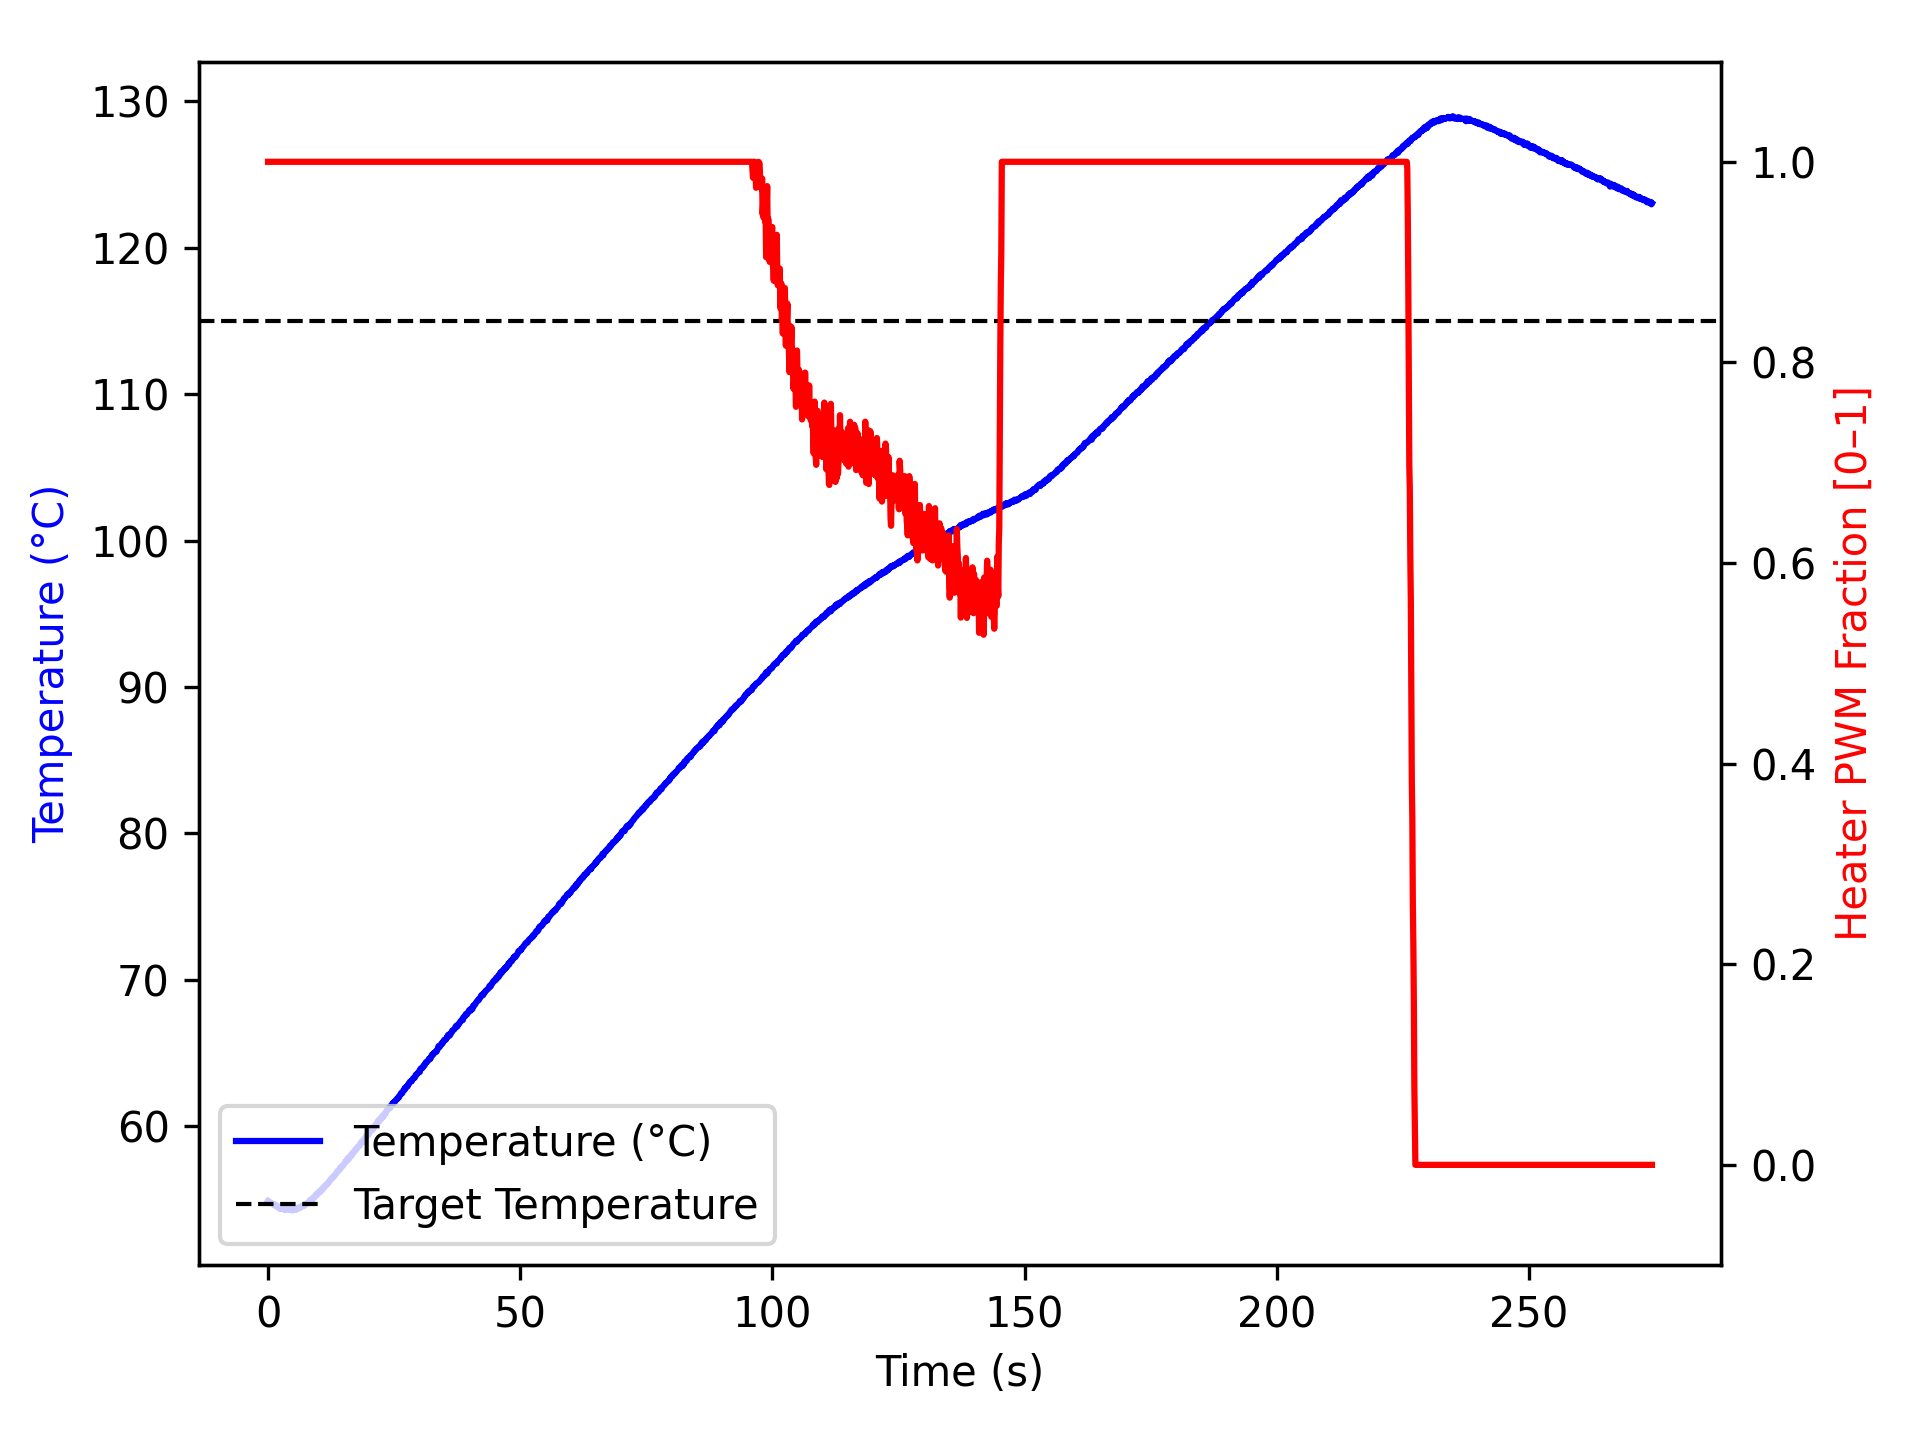

The table this chart was drawn from, first rows:
time_ms, temperature, heater
2, 54.91, 1.0
1104, 54.65, 1.0
1205, 54.65, 1.0
1305, 54.61, 1.0
1405, 54.66, 1.0
1505, 54.57, 1.0
1605, 54.57, 1.0
1705, 54.54, 1.0
1805, 54.56, 1.0
1905, 54.47, 1.0
2005, 54.52, 1.0
2105, 54.47, 1.0
2205, 54.48, 1.0
2305, 54.48, 1.0
2406, 54.34, 1.0
2507, 54.4, 1.0
2608, 54.48, 1.0
2710, 54.43, 1.0
2810, 54.4, 1.0
2910, 54.4, 1.0
3011, 54.34, 1.0
3111, 54.37, 1.0
3211, 54.32, 1.0
3311, 54.28, 1.0
3411, 54.34, 1.0
3511, 54.3, 1.0
3611, 54.42, 1.0
3711, 54.37, 1.0
3811, 54.34, 1.0
3911, 54.32, 1.0
4012, 54.32, 1.0
4112, 54.34, 1.0
4212, 54.32, 1.0
4312, 54.34, 1.0
4413, 54.3, 1.0
4513, 54.27, 1.0
4613, 54.28, 1.0
4714, 54.32, 1.0
4814, 54.3, 1.0
4914, 54.25, 1.0
5015, 54.32, 1.0
5115, 54.34, 1.0
5215, 54.32, 1.0
5315, 54.3, 1.0
5415, 54.32, 1.0
5515, 54.3, 1.0
5615, 54.38, 1.0
5715, 54.34, 1.0
5815, 54.36, 1.0
5915, 54.37, 1.0
6015, 54.43, 1.0
6115, 54.45, 1.0
6215, 54.45, 1.0
6315, 54.41, 1.0
6416, 54.47, 1.0
6517, 54.5, 1.0
6618, 54.5, 1.0
6719, 54.55, 1.0
6819, 54.57, 1.0
6919, 54.57, 1.0
... 2,666 more rows
